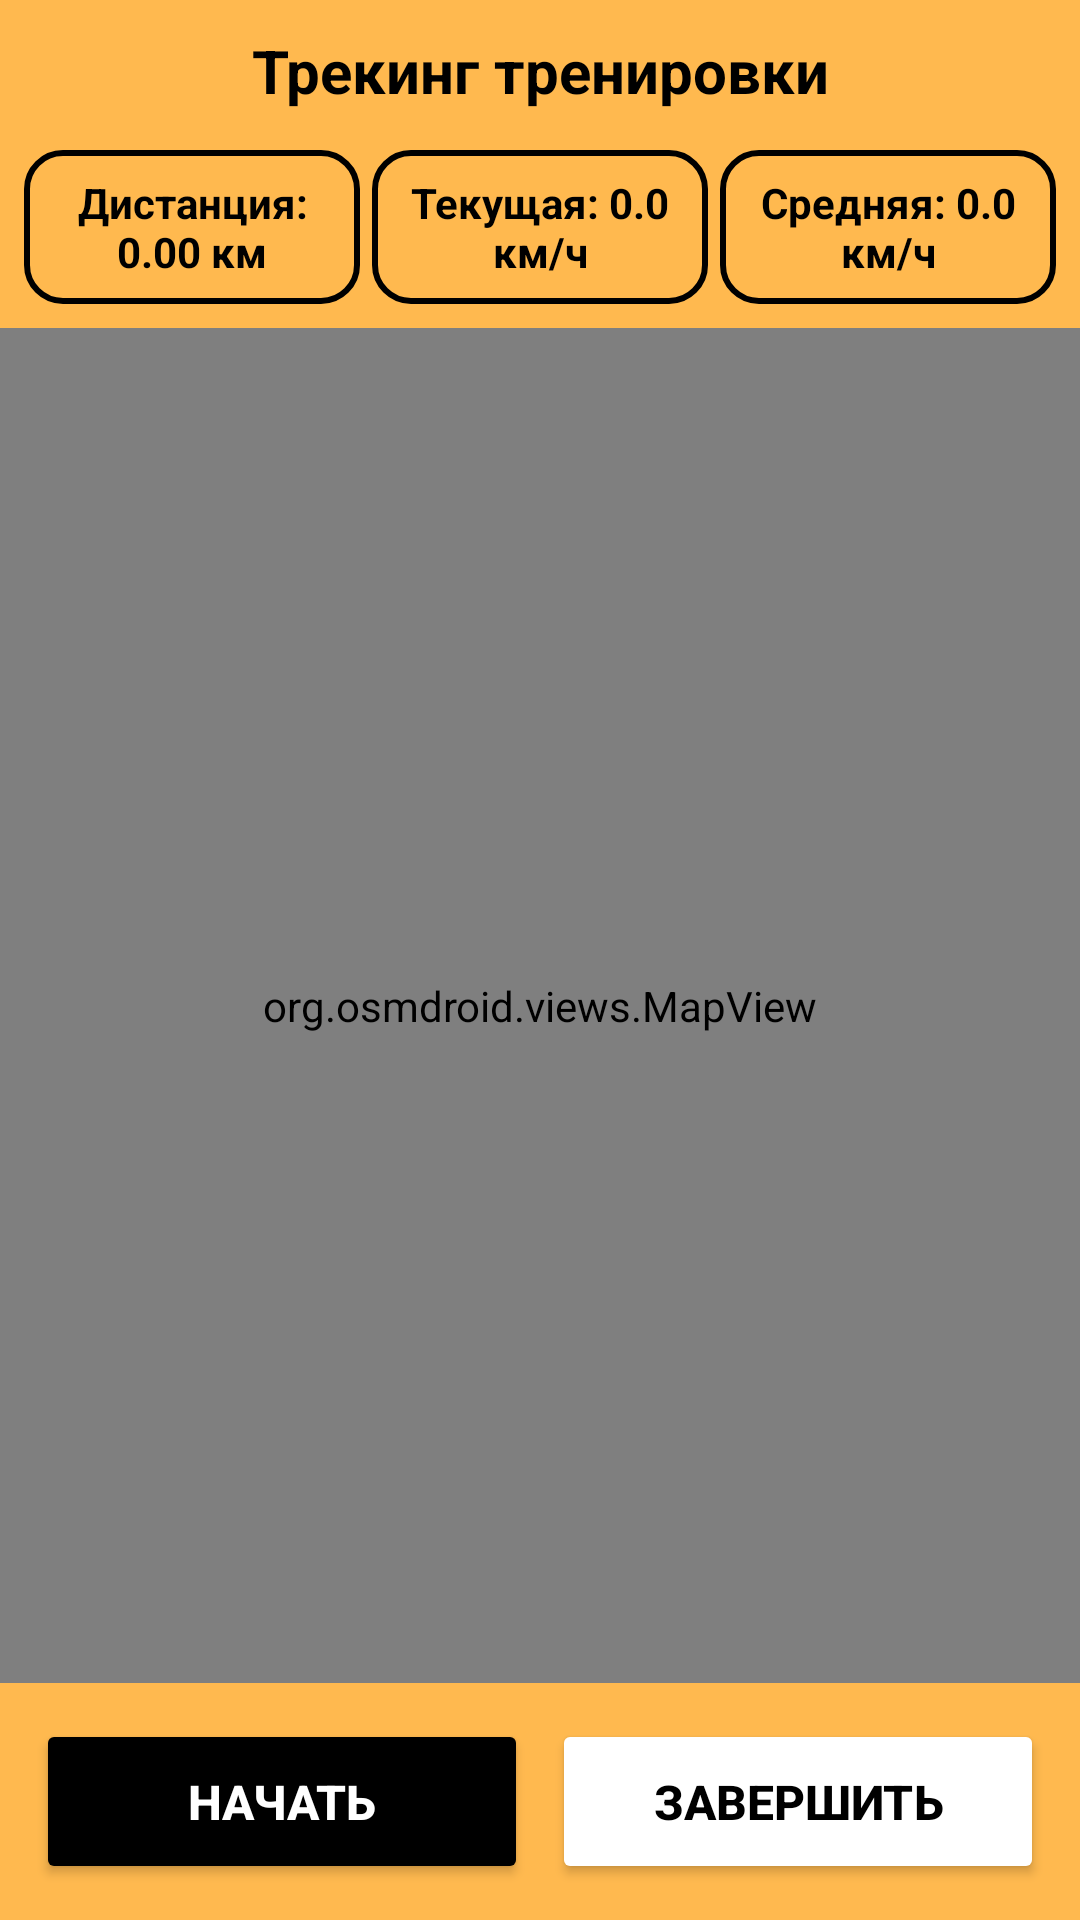

Produce the Android XML layout that renders to this screen, including the resource entries it uses.
<!-- AndroidManifest.xml: application theme Theme.Mytest -->
<!-- res/layout/activity_tracking.xml -->
<?xml version="1.0" encoding="utf-8"?>
<LinearLayout xmlns:android="http://schemas.android.com/apk/res/android"
    android:layout_width="match_parent"
    android:layout_height="match_parent"
    android:orientation="vertical"
    android:background="@color/orange"
    android:configChanges="orientation|screenSize">  

    
    <TextView
        android:layout_width="match_parent"
        android:layout_height="wrap_content"
        android:layout_marginTop="10dp"
        android:layout_marginBottom="5dp"
        android:gravity="center"
        android:text="Трекинг тренировки"
        android:textColor="@color/black"
        android:textSize="20sp"
        android:textStyle="bold" />

    
    <LinearLayout
        android:layout_width="match_parent"
        android:layout_height="wrap_content"
        android:orientation="horizontal"
        android:padding="8dp"
        android:gravity="center">

        <TextView
            android:id="@+id/distanceText"
            android:layout_width="0dp"
            android:layout_height="wrap_content"
            android:layout_weight="1"
            android:gravity="center"
            android:text="Дистанция: 0.00 км"
            android:textColor="@color/black"
            android:textSize="14sp"
            android:textStyle="bold"
            android:background="@drawable/edittext_background"
            android:padding="8dp" />

        <TextView
            android:id="@+id/speedText"
            android:layout_width="0dp"
            android:layout_height="wrap_content"
            android:layout_weight="1"
            android:gravity="center"
            android:text="Текущая: 0.0 км/ч"
            android:textColor="@color/black"
            android:textSize="14sp"
            android:textStyle="bold"
            android:background="@drawable/edittext_background"
            android:padding="8dp"
            android:layout_marginStart="4dp" />

        <TextView
            android:id="@+id/avgSpeedText"
            android:layout_width="0dp"
            android:layout_height="wrap_content"
            android:layout_weight="1"
            android:gravity="center"
            android:text="Средняя: 0.0 км/ч"
            android:textColor="@color/black"
            android:textSize="14sp"
            android:textStyle="bold"
            android:background="@drawable/edittext_background"
            android:padding="8dp"
            android:layout_marginStart="4dp" />

    </LinearLayout>

    
    <org.osmdroid.views.MapView
        android:id="@+id/mapView"
        android:layout_width="match_parent"
        android:layout_height="0dp"
        android:layout_weight="1" />

    
    <LinearLayout
        android:layout_width="match_parent"
        android:layout_height="wrap_content"
        android:orientation="horizontal"
        android:padding="12dp"
        android:gravity="center">

        <Button
            android:id="@+id/startButton"
            android:layout_width="0dp"
            android:layout_height="55dp"
            android:layout_weight="1"
            android:backgroundTint="@color/black"
            android:text="Начать"
            android:textColor="@color/white"
            android:textSize="16sp"
            android:textStyle="bold" />

        <Button
            android:id="@+id/finishButton"
            android:layout_width="0dp"
            android:layout_height="55dp"
            android:layout_weight="1"
            android:backgroundTint="@color/white"
            android:text="Завершить"
            android:textColor="@color/black"
            android:textSize="16sp"
            android:textStyle="bold"
            android:layout_marginStart="8dp" />

    </LinearLayout>

</LinearLayout>
<!-- resources referenced by this layout -->
<resources>
  <color name="black">#FF000000</color>
  <color name="orange">#ffb94f</color>
  <color name="white">#FFFFFFFF</color>
  <!-- drawable edittext_background (drawable) -->
  <?xml version="1.0" encoding="utf-8"?>
  <shape xmlns:android="http://schemas.android.com/apk/res/android">
      
      <solid android:color="@android:color/transparent" />
      
      <corners android:radius="12dp" />
      
      <stroke
          android:width="2dp"
          android:color="@color/black" />
  </shape>
  <style name="Theme.Mytest" parent="Base.Theme.Mytest" />
  <style name="Base.Theme.Mytest" parent="Theme.Material3.DayNight.NoActionBar">
          <item name="colorPrimary">@color/black</item>
          <item name="colorPrimaryVariant">@color/black</item>
          <item name="colorOnPrimary">@color/white</item>
  
          
          <item name="android:statusBarColor">@color/orange</item>
          <item name="android:windowLightStatusBar">true</item> 
      </style>
</resources>
